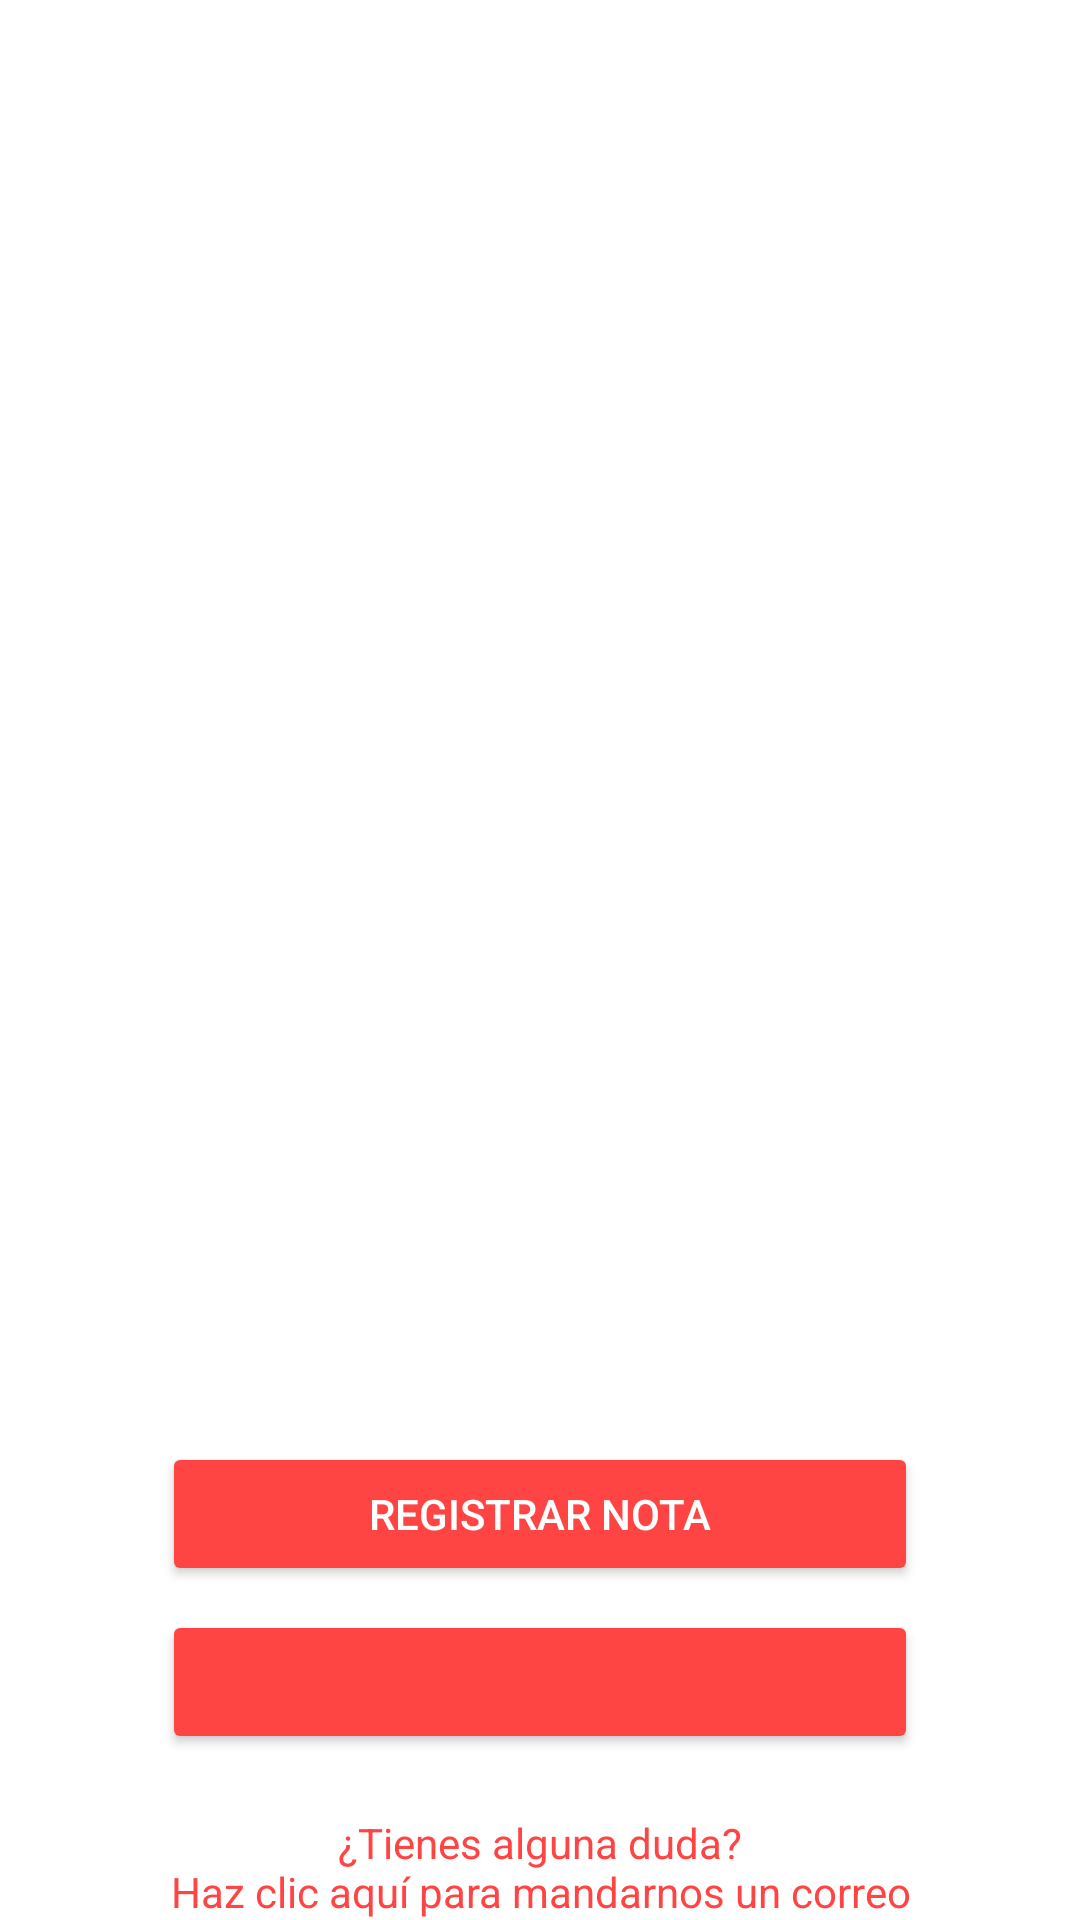

Produce the Android XML layout that renders to this screen, including the resource entries it uses.
<!-- AndroidManifest.xml: application theme Theme.Proyecto1AplicacionNotasAlumnos -->
<!-- res/layout/activity_main.xml -->
<?xml version="1.0" encoding="utf-8"?>
<androidx.constraintlayout.widget.ConstraintLayout
    xmlns:android="http://schemas.android.com/apk/res/android"
    xmlns:app="http://schemas.android.com/apk/res-auto"
    xmlns:tools="http://schemas.android.com/tools"
    android:id="@+id/main"
    android:layout_width="match_parent"
    android:layout_height="match_parent"
    android:background="@color/white"
    android:layout_marginVertical="20dp"
    android:layout_marginHorizontal="20dp"
    tools:context=".MainActivity">


    <ImageView
        android:id="@+id/ImgLogo"
        android:layout_width="150dp"
        android:layout_height="150dp"
        android:src="@drawable/logo_ue"
        android:layout_marginBottom="15dp"
        app:layout_constraintBottom_toTopOf="@+id/btnRegistro"
        app:layout_constraintEnd_toEndOf="parent"
        app:layout_constraintStart_toStartOf="parent"
        app:layout_constraintTop_toTopOf="parent" />


    <Button
        android:id="@+id/btnRegistro"
        android:layout_width="0dp"
        android:layout_height="wrap_content"
        android:layout_marginBottom="8dp"
        android:backgroundTint="@color/colorPrimary"
        android:onClick="registrarNota"
        android:text="@string/registrar_nota"
        android:textColor="@color/white"
        app:layout_constraintBottom_toTopOf="@id/btnVerNota"
        app:layout_constraintEnd_toEndOf="parent"
        app:layout_constraintStart_toStartOf="parent"
        app:layout_constraintWidth_percent="0.7" />


    <Button
        android:id="@+id/btnVerNota"
        android:layout_width="0dp"
        android:layout_height="wrap_content"
        android:backgroundTint="@color/colorPrimary"
        android:onClick="consultarNota"
        android:textColor="@color/white"
        android:layout_marginBottom="20dp"
        app:layout_constraintBottom_toTopOf="@+id/txtMandarCorreo"
        app:layout_constraintEnd_toEndOf="parent"
        app:layout_constraintStart_toStartOf="parent"
        app:layout_constraintWidth_percent="0.7" />

    <TextView
        android:id="@+id/txtMandarCorreo"
        android:layout_width="wrap_content"
        android:layout_height="wrap_content"
        android:text="@string/texto_mandar_correo"
        android:textColor="@color/colorPrimary"
        android:textAlignment="center"
        android:onClick="mandarCorreo"
        app:layout_constraintStart_toStartOf="parent"
        app:layout_constraintEnd_toEndOf="parent"
        app:layout_constraintBottom_toBottomOf="parent"
        tools:layout_editor_absoluteX="175dp"
        tools:layout_editor_absoluteY="694dp" />


</androidx.constraintlayout.widget.ConstraintLayout>
<!-- resources referenced by this layout -->
<resources>
  <color name="colorPrimary">@android:color/holo_red_light</color>
  <color name="white">#FFFFFFFF</color>
  <string name="registrar_nota">Registrar nota</string>
  <string name="texto_mandar_correo">¿Tienes alguna duda?\nHaz clic aquí para mandarnos un correo</string>
  <style name="Theme.Proyecto1AplicacionNotasAlumnos" parent="Base.Theme.Proyecto1AplicacionNotasAlumnos" />
  <style name="Base.Theme.Proyecto1AplicacionNotasAlumnos" parent="Theme.Material3.DayNight.NoActionBar">
  
          
          <item name="colorPrimary">@color/colorPrimary</item> 
  
      </style>
</resources>
